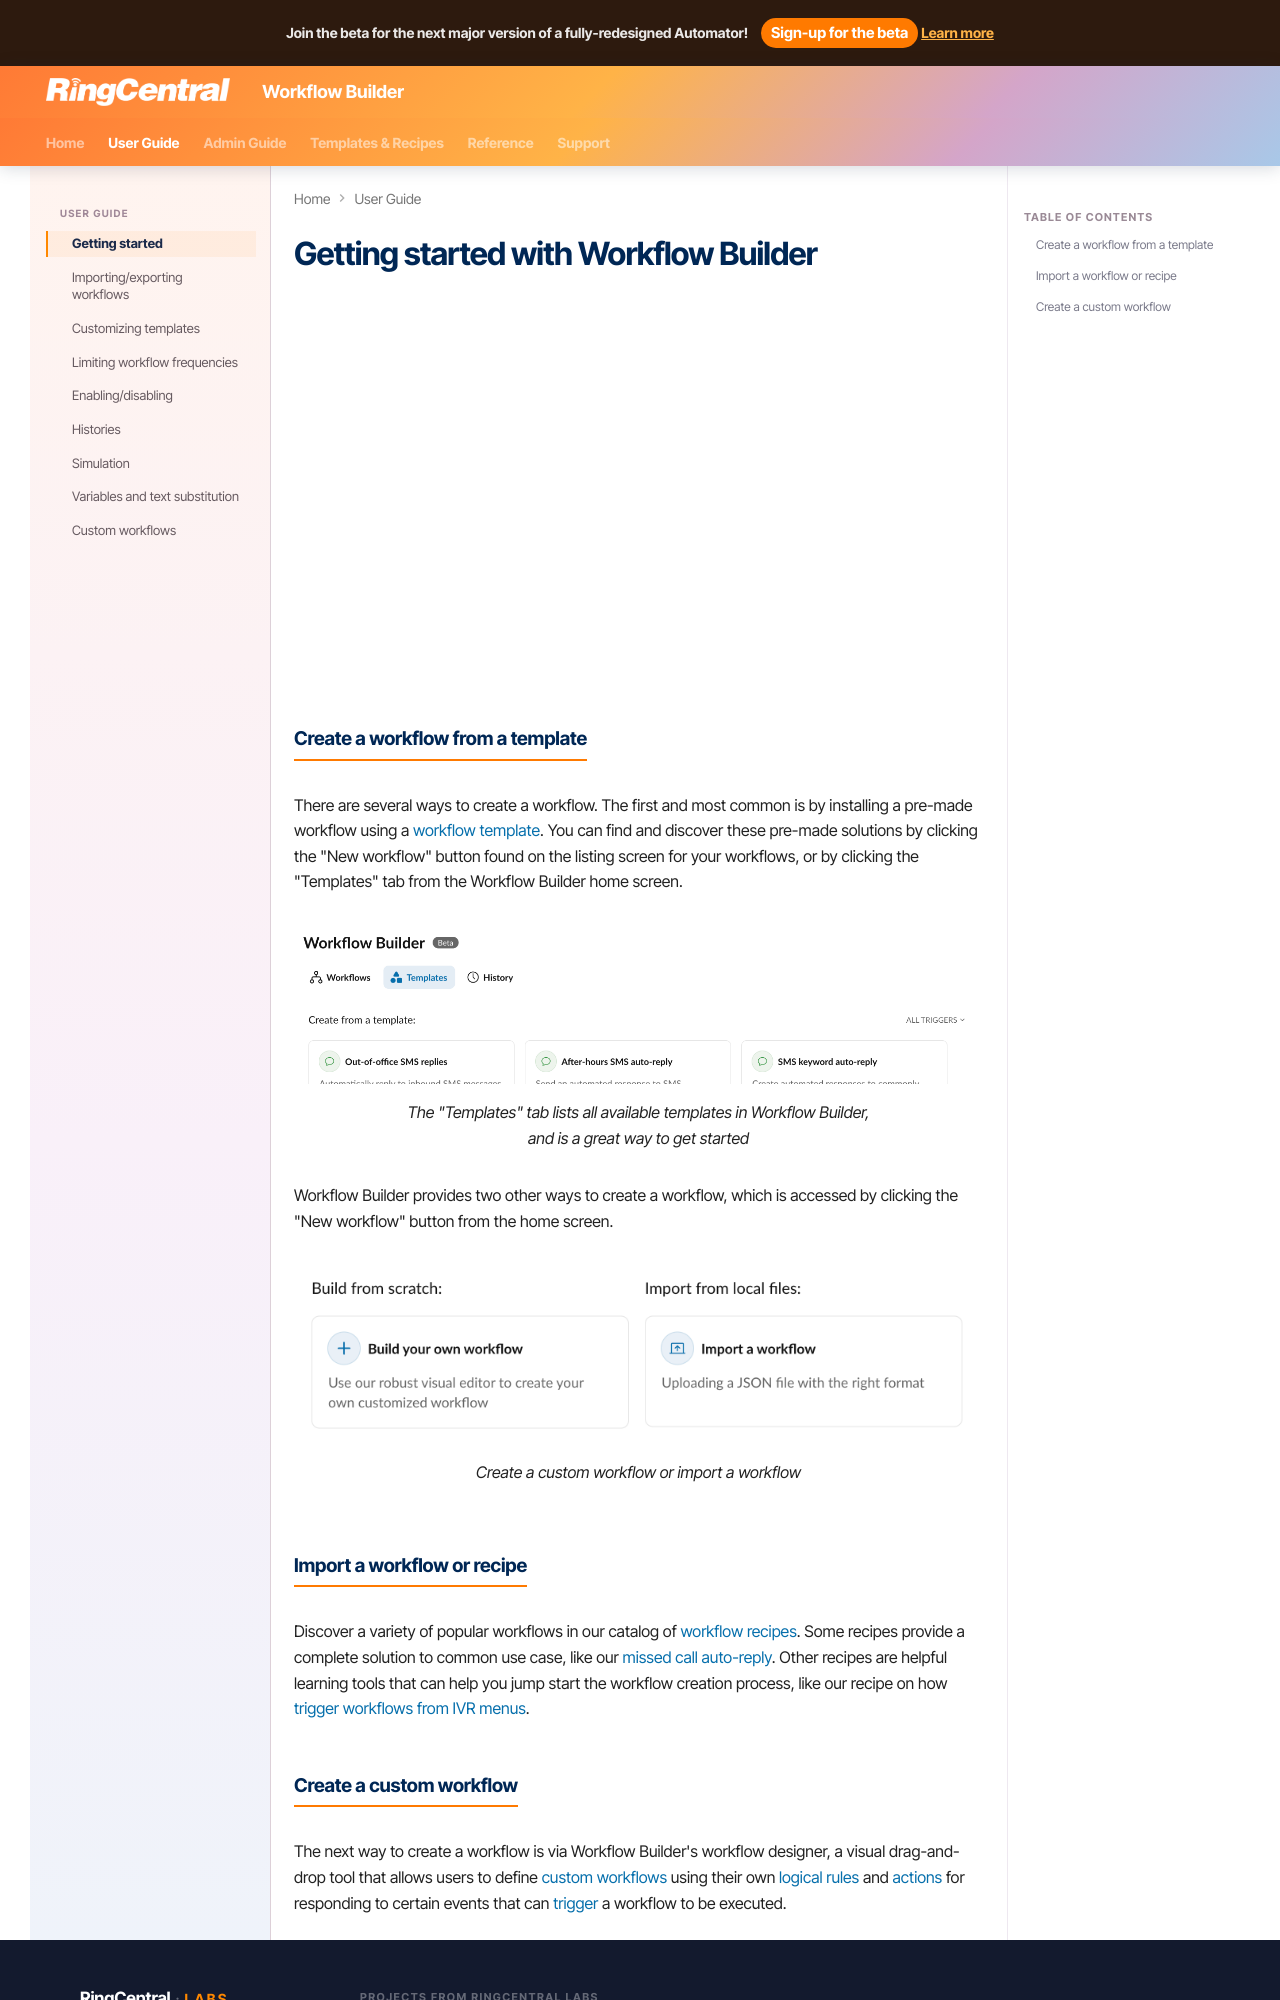

repository: ringcentral/ringcentral-automator-docs · page: users/index.html · generator: mkdocs

# Getting started with Workflow Builder

<div style="padding:56.25% 0 0 0;position:relative;"><iframe src="https://player.vimeo.com/video/1067058988?badge=0&amp;autopause=0&amp;player_id=0&amp;app_id=58479" frameborder="0" allow="autoplay; fullscreen; picture-in-picture; clipboard-write; encrypted-media" style="position:absolute;top:0;left:0;width:100%;height:100%;" title="Workflow Builder Intro"></iframe></div><script src="https://player.vimeo.com/api/player.js"></script>

## Create a workflow from a template

There are several ways to create a workflow. The first and most common is by installing a pre-made workflow using a [workflow template](../workflows/index.md). You can find and discover these pre-made solutions by clicking the "New workflow" button found on the listing screen for your workflows, or by clicking the "Templates" tab from the Workflow Builder home screen. 

<figure markdown>
  ![Templates tab in Workflow Builder](../img/templates-tab.png)
  <figcaption>The "Templates" tab lists all available templates in Workflow Builder, and is a great way to get started</figcaption>
</figure>

Workflow Builder provides two other ways to create a workflow, which is accessed by clicking the "New workflow" button from the home screen. 

<figure markdown>
  ![Options for creating a workflow](../img/create-options.png)
  <figcaption>Create a custom workflow or import a workflow</figcaption>
</figure>

## Import a workflow or recipe

Discover a variety of popular workflows in our catalog of [workflow recipes](../workflows/index.md#recipes). Some recipes provide a complete solution to common use case, like our [missed call auto-reply](../workflows/recipes/missed-call.md). Other recipes are helpful learning tools that can help you jump start the workflow creation process, like our recipe on how [trigger workflows from IVR menus](../workflows/recipes/ivr-menus.md).
